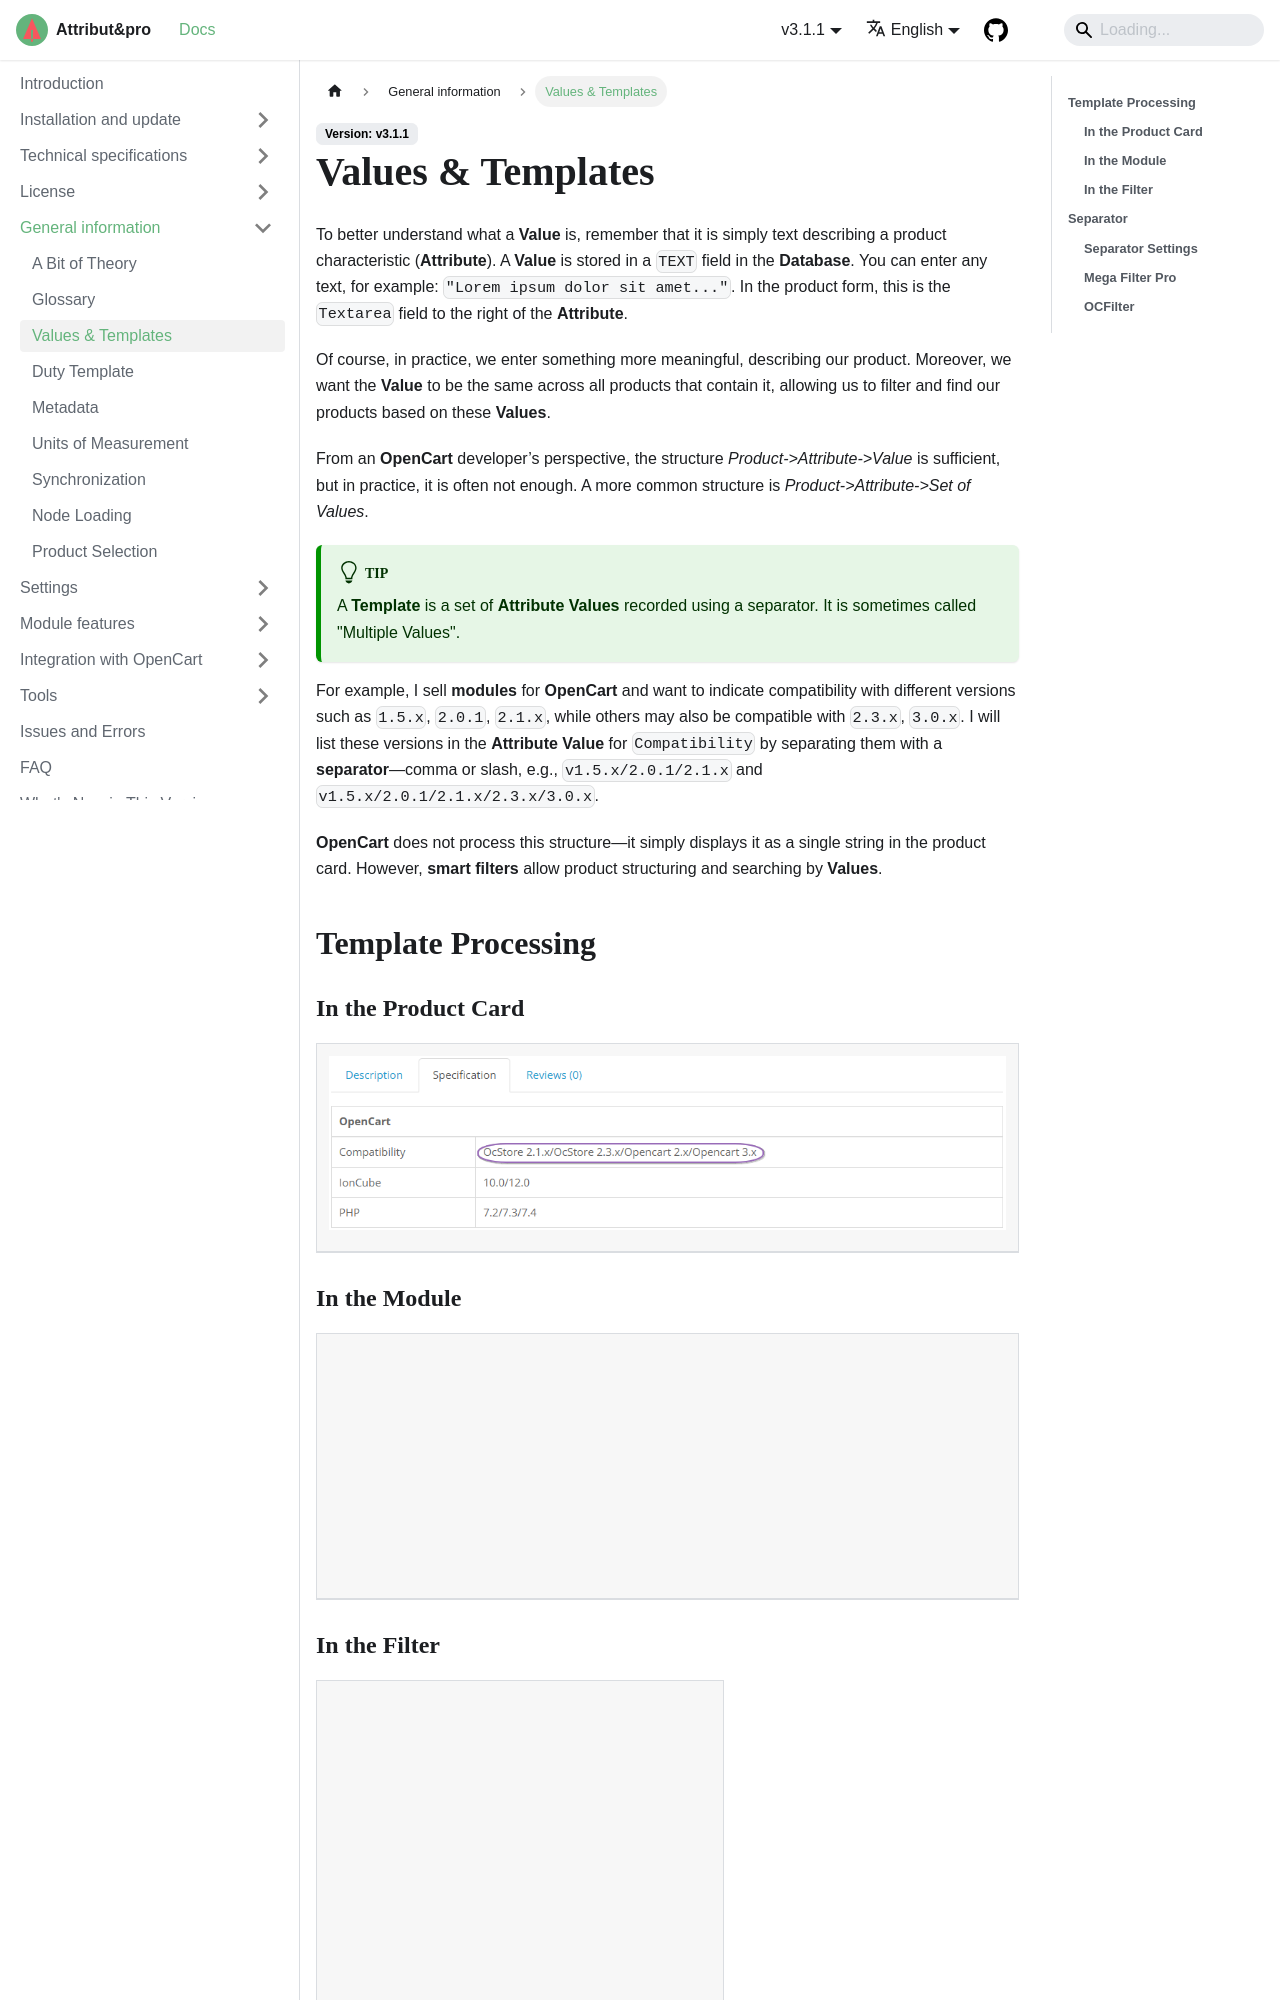

repository: slhome2010/attributipro.doc · page: docs/general-info/values-templates/index.html · generator: docusaurus

---
sidebar_position: 3
---


# Values & Templates

To better understand what a **Value** is, remember that it is simply text describing a product characteristic (**Attribute**). A **Value** is stored in a `TEXT` field in the **Database**. You can enter any text, for example: `"Lorem ipsum dolor sit amet..."`. In the product form, this is the `Textarea` field to the right of the **Attribute**.

Of course, in practice, we enter something more meaningful, describing our product. Moreover, we want the **Value** to be the same across all products that contain it, allowing us to filter and find our products based on these **Values**.

From an **OpenCart** developer’s perspective, the structure *Product->Attribute->Value* is sufficient, but in practice, it is often not enough. A more common structure is *Product->Attribute->Set of Values*.

:::tip

A **Template** is a set of **Attribute Values** recorded using a separator. It is sometimes called "Multiple Values".

:::

For example, I sell **modules** for **OpenCart** and want to indicate compatibility with different versions such as `1.5.x`, `2.0.1`, `2.1.x`, while others may also be compatible with `2.3.x`, `3.0.x`. I will list these versions in the **Attribute Value** for `Compatibility` by separating them with a **separator**—comma or slash, e.g., `v1.5.x/2.0.1/2.1.x` and `v1.5.x/2.0.1/2.1.x/2.3.x/3.0.x`.
